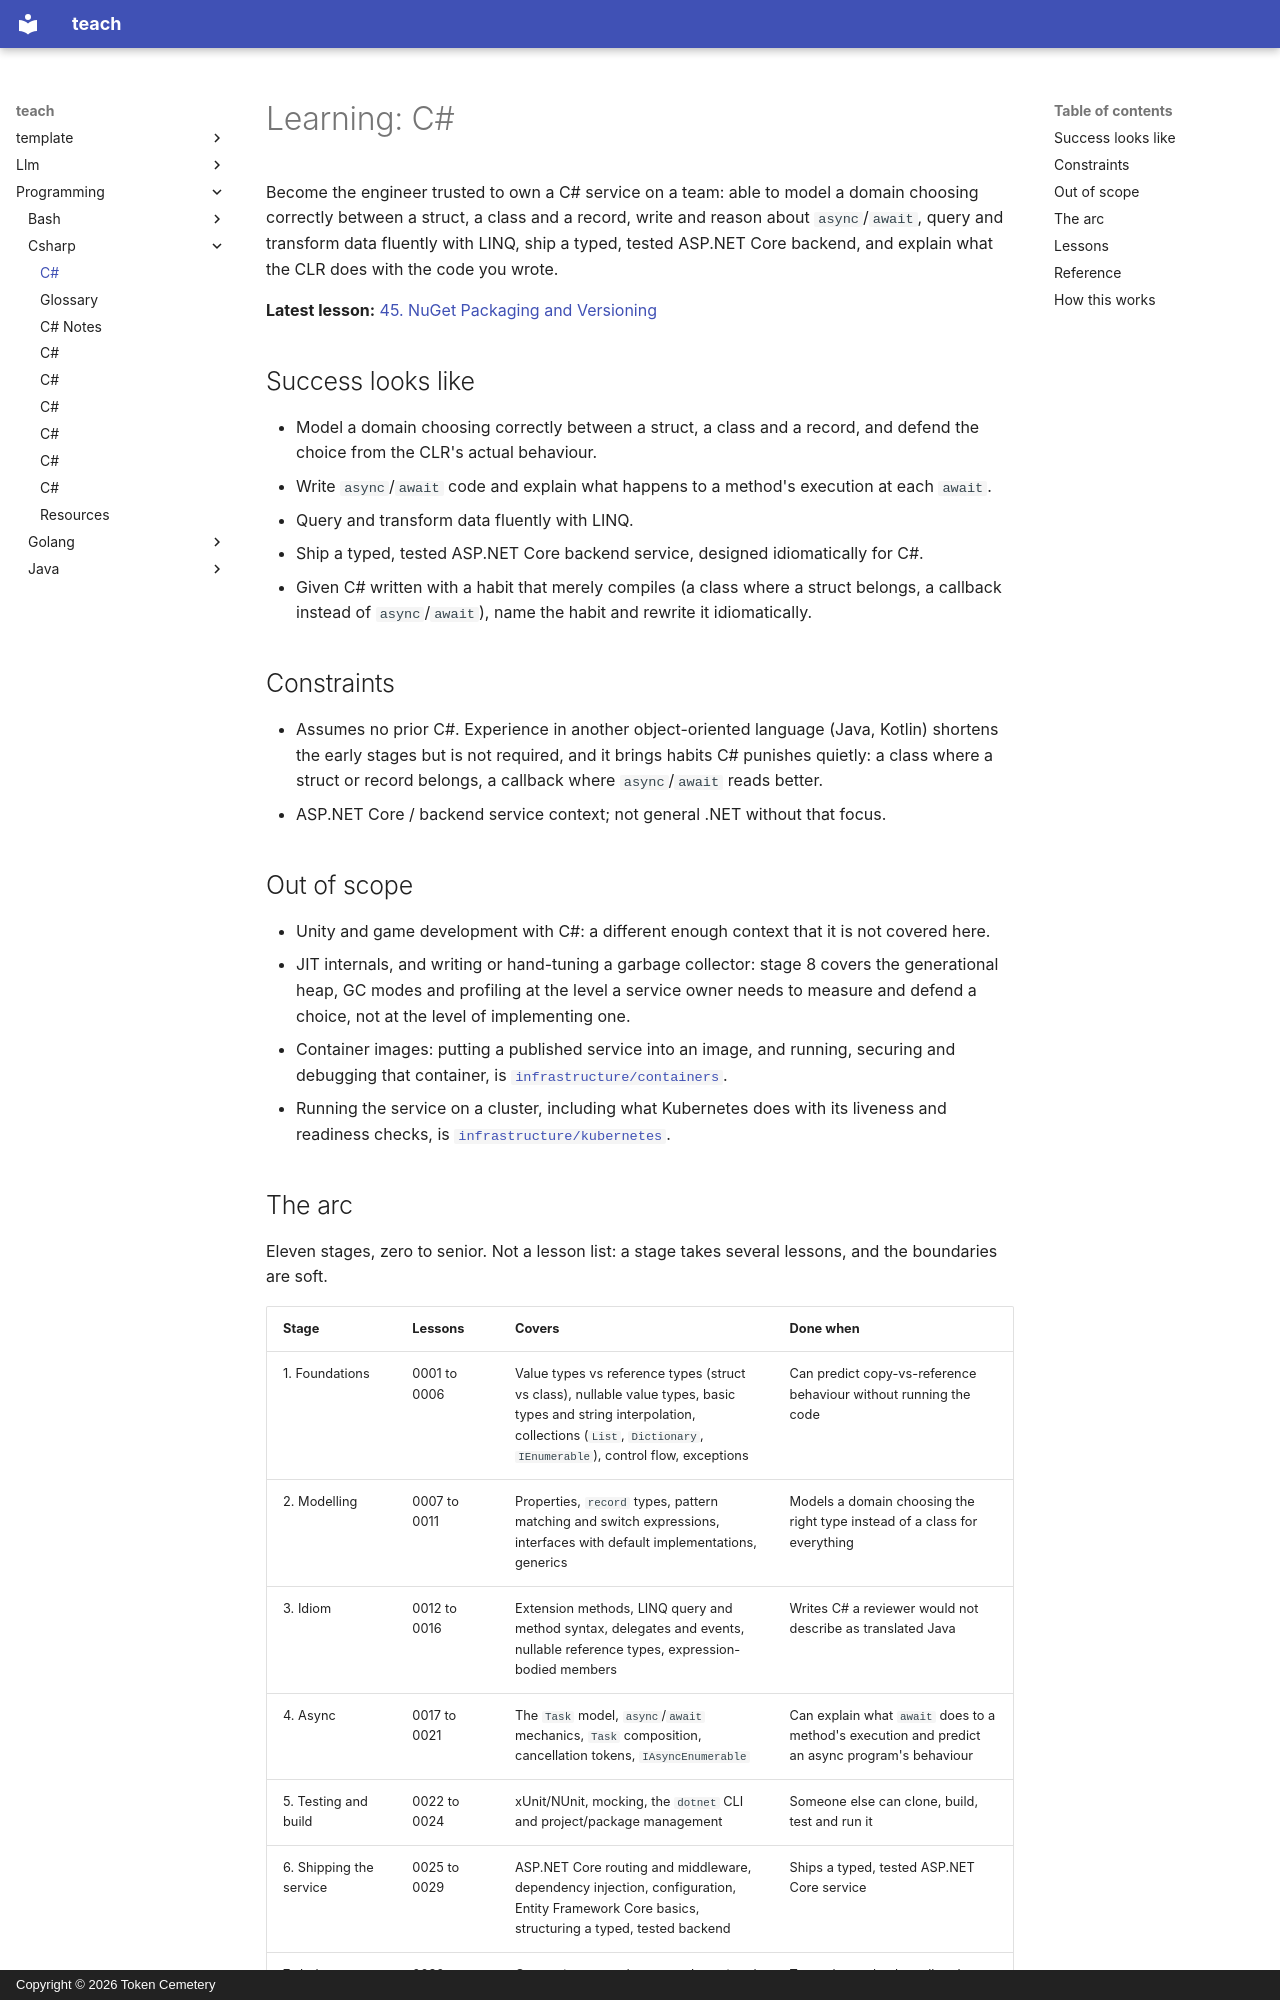

repository: TokenCemetery/teach · page: programming/csharp/index.html · generator: mkdocs · copyright: Copyright © 2026 Token Cemetery

---
title: C#
description: "Own a C# service: the type system, async, and what the CLR does with what you wrote, from zero"
type: topic
---

# Learning: C\#

Become the engineer trusted to own a C# service on a team: able to model a domain choosing correctly between a struct, a class and a record, write and reason about `async`/`await`, query and transform data fluently with LINQ, ship a typed, tested ASP.NET Core backend, and explain what the CLR does with the code you wrote.

**Latest lesson:** [45. NuGet Packaging and Versioning](lessons/0045-nuget-packaging-and-versioning.md)

## Success looks like

- Model a domain choosing correctly between a struct, a class and a record, and defend the choice from the CLR's actual behaviour.
- Write `async`/`await` code and explain what happens to a method's execution at each `await`.
- Query and transform data fluently with LINQ.
- Ship a typed, tested ASP.NET Core backend service, designed idiomatically for C#.
- Given C# written with a habit that merely compiles (a class where a struct belongs, a callback instead of `async`/`await`), name the habit and rewrite it idiomatically.

## Constraints

- Assumes no prior C#. Experience in another object-oriented language (Java, Kotlin) shortens the early stages but is not required, and it brings habits C# punishes quietly: a class where a struct or record belongs, a callback where `async`/`await` reads better.
- ASP.NET Core / backend service context; not general .NET without that focus.

## Out of scope

- Unity and game development with C#: a different enough context that it is not covered here.
- JIT internals, and writing or hand-tuning a garbage collector: stage 8 covers the generational heap, GC modes and profiling at the level a service owner needs to measure and defend a choice, not at the level of implementing one.
- Container images: putting a published service into an image, and running, securing and debugging that container, is [`infrastructure/containers`](../../infrastructure/containers/).
- Running the service on a cluster, including what Kubernetes does with its liveness and readiness checks, is [`infrastructure/kubernetes`](../../infrastructure/kubernetes/).
